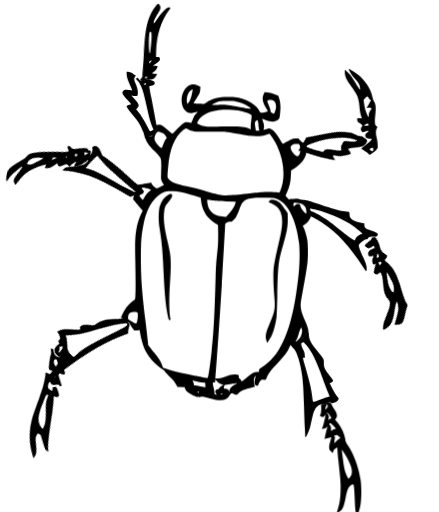
t = 0.00 s
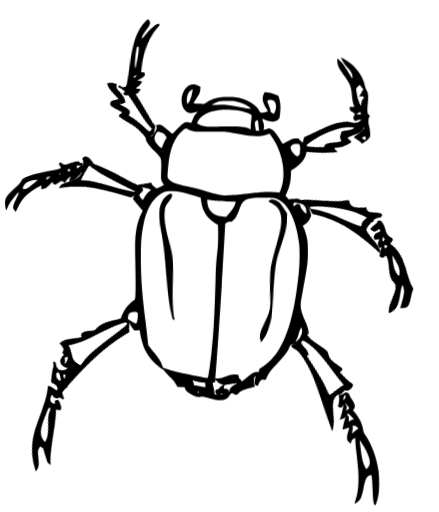
t = 0.05 s
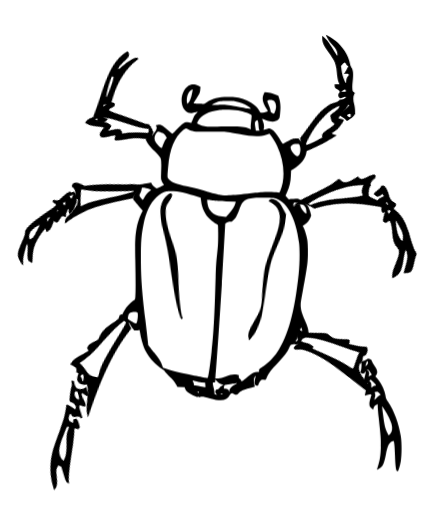
t = 0.15 s
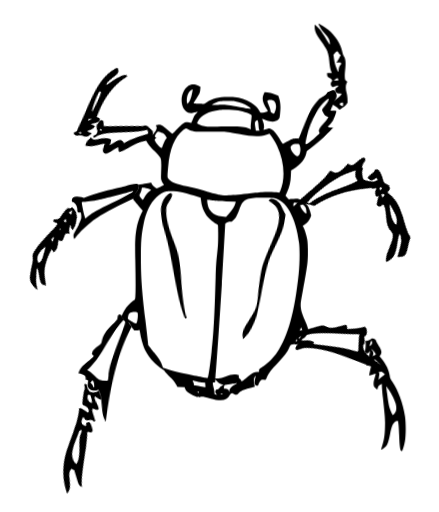
t = 0.20 s
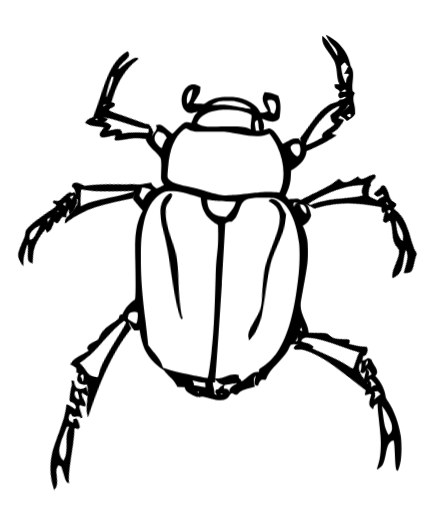
t = 0.25 s
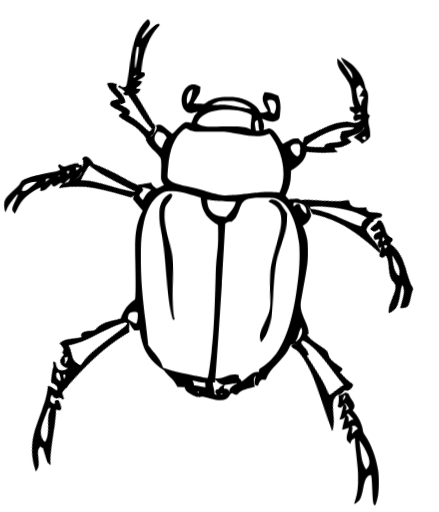
t = 0.35 s

The animated SVG that drew these frames (rendered in a browser with its animation timeline set to each time). Animation: 16 CSS @keyframes rules; one cycle of 0.40 s, repeats indefinitely.

<svg id="ebwytp4YIdu1" xmlns="http://www.w3.org/2000/svg" xmlns:xlink="http://www.w3.org/1999/xlink" viewBox="0 0 400 467" shape-rendering="geometricPrecision" text-rendering="geometricPrecision">
<style><![CDATA[
#ebwytp4YIdu4_tr {animation: ebwytp4YIdu4_tr__tr 400ms linear infinite normal forwards}@keyframes ebwytp4YIdu4_tr__tr { 0% {transform: translate(150.657265px,178.599487px) rotate(0deg)} 50% {transform: translate(150.657265px,178.599487px) rotate(-7.525869deg)} 100% {transform: translate(150.657265px,178.599487px) rotate(0deg)}} #ebwytp4YIdu5_tr {animation: ebwytp4YIdu5_tr__tr 400ms linear infinite normal forwards}@keyframes ebwytp4YIdu5_tr__tr { 0% {transform: translate(252.242569px,184.027813px) rotate(0deg)} 50% {transform: translate(252.242569px,184.027813px) rotate(9.865504deg)} 100% {transform: translate(252.242569px,184.027813px) rotate(0deg)}} #ebwytp4YIdu7_to {animation: ebwytp4YIdu7_to__to 400ms linear infinite normal forwards}@keyframes ebwytp4YIdu7_to__to { 0% {transform: translate(329.31924px,101.931792px)} 50% {transform: translate(301.818718px,60.703402px)} 100% {transform: translate(329.31924px,101.931792px)}} #ebwytp4YIdu8_tr {animation: ebwytp4YIdu8_tr__tr 400ms linear infinite normal forwards}@keyframes ebwytp4YIdu8_tr__tr { 0% {transform: translate(277.228771px,132.993486px) rotate(59.652715deg)} 50% {transform: translate(277.228771px,132.993486px) rotate(2.689063deg)} 100% {transform: translate(277.228771px,132.993486px) rotate(59.652715deg)}} #ebwytp4YIdu9_tr {animation: ebwytp4YIdu9_tr__tr 400ms linear infinite normal forwards}@keyframes ebwytp4YIdu9_tr__tr { 0% {transform: translate(276.553509px,189.687684px) rotate(0deg)} 50% {transform: translate(276.553509px,189.687684px) rotate(-59.144538deg)} 100% {transform: translate(276.553509px,189.687684px) rotate(0deg)}} #ebwytp4YIdu10_to {animation: ebwytp4YIdu10_to__to 400ms linear infinite normal forwards}@keyframes ebwytp4YIdu10_to__to { 0% {offset-distance: 0%} 50% {offset-distance: 49.981825%} 100% {offset-distance: 100%}} #ebwytp4YIdu11_tr {animation: ebwytp4YIdu11_tr__tr 400ms linear infinite normal forwards}@keyframes ebwytp4YIdu11_tr__tr { 0% {transform: translate(271.223008px,312.729014px) rotate(0deg)} 50% {transform: translate(271.223008px,312.729014px) rotate(-67.081559deg)} 100% {transform: translate(271.223008px,312.729014px) rotate(0deg)}} #ebwytp4YIdu12_to {animation: ebwytp4YIdu12_to__to 400ms linear infinite normal forwards}@keyframes ebwytp4YIdu12_to__to { 0% {offset-distance: 0%} 50% {offset-distance: 49.96308%} 100% {offset-distance: 100%}} #ebwytp4YIdu13_to {animation: ebwytp4YIdu13_to__to 400ms linear infinite normal forwards}@keyframes ebwytp4YIdu13_to__to { 0% {offset-distance: 0%} 50% {offset-distance: 50.014697%} 100% {offset-distance: 100%}} #ebwytp4YIdu14_tr {animation: ebwytp4YIdu14_tr__tr 400ms linear infinite normal forwards}@keyframes ebwytp4YIdu14_tr__tr { 0% {transform: translate(110px,296.68963px) rotate(44.844029deg)} 50% {transform: translate(110px,296.68963px) rotate(2.022497deg)} 100% {transform: translate(110px,296.68963px) rotate(44.844029deg)}} #ebwytp4YIdu15_to {animation: ebwytp4YIdu15_to__to 400ms linear infinite normal forwards}@keyframes ebwytp4YIdu15_to__to { 0% {offset-distance: 0%} 50% {offset-distance: 50.719925%} 100% {offset-distance: 100%}} #ebwytp4YIdu15_tr {animation: ebwytp4YIdu15_tr__tr 400ms linear infinite normal forwards}@keyframes ebwytp4YIdu15_tr__tr { 0% {transform: rotate(12.755526deg)} 50% {transform: rotate(-34.497282deg)} 100% {transform: rotate(12.755526deg)}} #ebwytp4YIdu16_tr {animation: ebwytp4YIdu16_tr__tr 400ms linear infinite normal forwards}@keyframes ebwytp4YIdu16_tr__tr { 0% {transform: translate(121.593px,176.729675px) rotate(55.998609deg)} 50% {transform: translate(121.593px,176.729675px) rotate(0.492653deg)} 100% {transform: translate(121.593px,176.729675px) rotate(55.998609deg)}} #ebwytp4YIdu17_tr {animation: ebwytp4YIdu17_tr__tr 400ms linear infinite normal forwards}@keyframes ebwytp4YIdu17_tr__tr { 0% {transform: translate(137.026962px,121.715672px) rotate(0deg)} 50% {transform: translate(137.026962px,121.715672px) rotate(-79.521952deg)} 100% {transform: translate(137.026962px,121.715672px) rotate(0deg)}} #ebwytp4YIdu18_to {animation: ebwytp4YIdu18_to__to 400ms linear infinite normal forwards}@keyframes ebwytp4YIdu18_to__to { 0% {transform: translate(141.196018px,38.794261px)} 50% {transform: translate(91.749977px,94.090031px)} 100% {transform: translate(141.196018px,38.794261px)}} #ebwytp4YIdu18_tr {animation: ebwytp4YIdu18_tr__tr 400ms linear infinite normal forwards}@keyframes ebwytp4YIdu18_tr__tr { 0% {transform: rotate(-1.476103deg)} 50% {transform: rotate(19.01996deg)} 100% {transform: rotate(-1.476103deg)}}
]]></style>
<g clip-path="url(#ebwytp4YIdu19)"><g><g id="ebwytp4YIdu4_tr" transform="translate(150.657265,178.599487) rotate(0)"><path d="M153.268,177.59c-3.656,1.971-6.215,5.473-7.788,10.581-1.133,3.758-1.279,12.988-.255,19.337c1.608,10.325,1.828,12.003,2.34,18.059.329,3.393.731,9.523.95,13.573.093,2.08.234,4.822.373,7.547v.001c.001.003.001.006.001.008.134,2.625.268,5.234.357,7.22.805,15.287,1.792,25.247,3.328,32.872.95,4.78,1.206,5.364,2.157,5.108.475-.146.695-.401.585-.803-1.316-4.487-1.499-20.066-.439-33.784.366-4.634.658-11.602.658-15.506c0-7.954-.402-10.909-2.961-21.745-3.072-13.061-3.949-21.015-2.962-27.546.585-4.013.878-4.67,3.912-8.427c2.999-3.722,3.657-5.035,3.181-6.422-.475-1.35-1.097-1.35-3.437-.073Z" transform="translate(-150.657265,-178.599482)"/></g><g id="ebwytp4YIdu5_tr" transform="translate(252.242569,184.027813) rotate(0)"><path d="M246.504,182.297c-.512.146-1.097.657-1.353,1.131-.438.875-.365.912,2.011,2.043c7.094,3.284,9.946,8.063,9.946,16.564c0,5.144-.768,9.851-3.255,20.322-2.266,9.449-3.875,17.439-4.46,22.109-.512,4.342-.256,15.506.585,25.977.914,11.383.512,13.682-4.315,24.81-3.583,8.282-4.168,11.419-2.888,15.506l.658,1.97l1.682-2.518c2.194-3.356,2.559-4.086,4.058-8.391c1.244-3.649,2.158-7.625,2.816-12.405.183-1.423.512-9.96.694-18.972.622-28.859.951-31.814,5.192-46.444c3.62-12.515,4.388-16.929,4.388-24.482c0-5.034-.037-5.253-.951-6.384-.512-.621-1.938-2.554-3.144-4.342-2.486-3.502-3.803-4.779-5.996-5.764-1.755-.767-4.425-1.132-5.668-.73Z" transform="translate(-252.242531,-184.027799)"/></g><path d="M140.837,137.822c2.596,2.518,4.278,4.524,4.973,5.838c1.133,2.225,1.206,3.685.841,14.958-.147,4.561-.074,5.072.694,6.75.439.985,1.097,2.08,1.426,2.444.329.365.512.73.439.803-.475.401-5.996,3.138-6.399,3.138-.841,0-4.241-2.992-4.607-4.05-.182-.584-.621-1.058-.914-1.058-.606,0-5.973.958-12.027,2.1c0,0,1.973,2.498-1.026,5.963-2.998,3.466-2.998,7.151-2.998,7.151l.914,1.24c.549.657,2.487,2.956,4.351,5.108l3.401,3.941-1.463,2.882c-1.755,3.466-3.4,8.756-4.205,13.572-1.243,7.26-1.426,12.368-1.097,28.64.366,18.279.366,30.392,0,33.785-.219,2.153-.365,2.445-1.389,3.028-1.974,1.168-6.106,5.363-7.788,7.881-1.587,2.375-2.984,5.288-3.963,8.124c0,0,2.263,0,3.263,2.675.771,2.064,4,.325,4.954,2.7s3.936,5.838,3.936,5.838h1.755c.987,0,2.084-.11,2.487-.219.658-.183.767.146,1.389,3.904.731,4.378,2.852,11.346,4.461,14.593c1.791,3.576,4.972,7.99,7.824,10.873c2.742,2.772,8.007,6.968,8.775,6.968.22,0,.622.474.914,1.022.293.583,1.902,2.371,3.547,3.94c4.79,4.597,5.558,5.473,6.91,8.1l1.317,2.444l6.618.219.438,1.423c.622,2.116,2.669,3.867,6.874,5.874c2.742,1.35,3.986,1.751,4.68,1.569.549-.146.914-.073.914.182s.293.292.951.037c1.682-.657,3.766-.402,9.214,1.131c10.42,2.918,15.43,2.116,18.025-2.81c1.061-1.97,2.048-2.335,3.693-1.313c2.084,1.277,2.889,1.167,4.461-.547c1.792-2.007,4.095-3.065,9.872-4.634c2.596-.73,4.753-1.35,4.826-1.386.037-.073-.146-1.168-.475-2.481-.621-2.737-.475-5.035.439-6.422.914-1.386,1.06-.839.402,1.423-1.133,3.831-.548,6.13,1.609,6.64.841.183.987.037,1.572-1.605.329-.985,1.133-2.298,1.718-2.955c1.134-1.204,1.171-1.204,4.132-.657.512.073.878-.438,1.609-2.262c1.536-3.904,3.949-7.078,10.055-13.353c5.96-6.129,8.519-9.559,10.384-13.791.548-1.314,1.133-2.408,1.279-2.408c0,0,1.689-1.212,4.315-.712s4.058-1.197,5.813-3.849c1.755-2.651,2.313-1.151,3.803-3.651s2.486-1.566,2.486-1.566c0-4.086-.585-6.312-3.473-12.879-3.035-7.041-3.986-10.799-3.73-14.922.073-1.715,1.024-7.443,2.048-12.77c2.12-11.091,3.473-19.3,4.095-24.809.621-5.728.548-16.601-.183-20.979-.658-3.831-2.377-9.449-3.51-11.383l-.658-1.131l1.353-.912c2.669-1.751,4.753-4.342,5.886-7.187.256-.694.549-1.35.585-1.423c0,0-1.389-6.422-3.656-9.377s-8.446-6.093-8.446-6.093c-2.815,0-5.85.183-6.728.402l-1.608.401-1.536-1.678-1.499-1.679l1.389-3.283c2.34-5.436,3.254-9.231,3.474-14.886l.219-4.962l1.975-1.167c6.837-4.086,11.298-9.742,11.992-15.251c0,0,1.035-5.466-3.217-8.865-4.253-3.4-3.913-4.014-3.913-4.014h-2.303c-2.889.037-4.168.511-8.446,3.102-1.901,1.131-3.62,1.97-3.803,1.86-.183-.109-1.462-2.189-2.852-4.597-2.632-4.706-5.082-7.552-7.532-8.793-1.426-.729-1.572-.729-3.766-.182-1.243.292-2.522.657-2.852.803-.548.182-.548.073-.219-.949.549-1.569.219-4.597-.768-6.895-.475-1.022-.768-1.971-.658-2.044.073-.109,1.316.329,2.706.912c5.301,2.226,9.579,2.08,12.066-.364c1.243-1.168,1.352-1.825,1.828-9.1214.256-3.7214-.22-7.5158-1.316-10.7264l-.622-1.8242-3.62-1.4229c-2.559-1.0216-4.387-1.4959-6.252-1.6054l-2.596-.2189-.768,1.5324c-1.974,3.8309-1.024,8.7927,2.706,13.9005c1.462,2.0063,1.206,2.3713-2.084,2.9183-3.693.584-3.73.584-4.717-1.532-1.865-3.9767-7.349-8.1359-13.638-10.2885-5.009-1.7147-8.373-2.2255-15.027-2.2255-8.849,0-13.968,1.3134-19.415,4.9254-2.121,1.4229-2.706,1.6418-3.437,1.3864-.512-.1824-2.523-.2919-4.534-.2189-2.413.073-3.656-.0365-3.766-.2919-.073-.2189.95-2.0431,2.303-4.0133c2.962-4.4511,3.437-5.5091,3.693-8.5738l.22-2.408-1.975-.985c-2.742-1.3135-4.899-1.5324-7.276-.7662-5.813,1.9337-9.433,10.7629-7.495,18.2057c1.499,5.7276,6.142,8.6836,11.005,7.0046.951-.328,2.121-.583,2.633-.583.841,0,.841.036-.293.985-1.535,1.277-2.596,2.991-3.802,6.202-.549,1.459-1.134,2.736-1.28,2.809-.146.11-1.06-.036-2.048-.328-3.254-.985-5.155.036-10.274,5.473-2.194,2.335-4.241,4.414-4.57,4.597-.476.255-1.316-.329-3.766-2.591-5.667-5.253-7.532-6.202-10.201-5.29-.797.277-1.463.455-1.53.442.129.092,2.411,1.817-.92,6.162-3.426,4.469-1.482,2.974-4.278,3.502-2.796.529-3.799,3.503-3.799,3.503c2.034,4.144,3.707,6.004,8.077,10.288ZM171.44,93.9681c1.719-1.8607,2.925-5.2537,3.913-11.1642.109-.6202.146-1.1675.109-1.1675-.621,0-2.815,1.6418-3.473,2.5539-1.609,2.3715-2.377,7.0415-1.572,9.7778l.219.8756.804-.8756Zm80,4.3781c.293-2.335-.256-4.6335-1.389-5.9469-.987-1.1675-2.852-1.6053-4.9-1.204-2.011.4378-2.011.7662-.109,5.2173.804,1.8971,1.462,3.9404,1.462,4.5244c0,.912.293,1.313,1.39,2.006.731.475,1.499.766,1.645.693.585-.364,1.645-3.32,1.901-5.2898Zm-24.131-.5107c-1.975-1.7148-5.887-3.612-9.872-4.743-2.779-.8027-4.242-.9851-9.324-1.0945-5.119-.146-6.435-.0365-8.629.5472-2.084.5838-6.362,2.6634-6.362,3.1377c0,.0365,2.413,0,5.412-.073c6.069-.2189,8.226,0,20.146,2.0796c4.497.8027,8.629,1.4594,9.141,1.4594.916-.0352.915-.0364-.365-1.182l-.147-.1314Zm1.901,7.4065c-.439-1.168-6.947-3.503-12.322-4.415-4.314-.766-12.76-1.0214-16.636-.547-10.201,1.24-17.185,4.889-20.073,10.434-.329.657-.585,1.35-.585,1.569c0,.621,3.62,2.153,6.654,2.81c2.158.474,4.388.547,11.81.437c19.964-.328,24.424-.036,28.556,1.679c1.901.802,2.084.729,1.828-.73-.146-.693.037-3.393.366-6.02.329-2.59.512-4.962.402-5.217Zm7.02,13.39c-.292-.329-.585-2.117-.731-4.415-.293-4.634-.805-5.509-2.304-4.013-1.097,1.094-1.17,1.97-.512,6.166l.403,2.845h1.828c1.609,0,1.755-.073,1.316-.583Zm-38.318,1.386c-20.073.292-21.792.146-26.399-2.08-1.06-.51-2.12-.912-2.303-.912-.219,0-1.243.693-2.304,1.533-8.007,6.603-12.321,17.257-13.82,34.113l-.012.131c-.612,6.854-.768,8.592-.045,9.807.246.413.593.766,1.057,1.238l.06.061c2.888,2.882,5.631,3.867,16.856,6.166c3.436.729,8.446,1.97,11.151,2.772c13.785,4.123,16.015,4.67,19.927,5.072c4.753.51,11.225.146,23.4-1.204c4.425-.511,10.348-1.131,13.163-1.35c4.717-.365,11.847-.256,14.735.255c1.134.219,1.207.146,2.048-1.715c4.753-10.945,3.583-26.962-3.035-41.008-1.645-3.466-4.095-7.479-5.996-9.814l-.878-1.095-2.523.803c-6.654,2.079-12.614,1.933-25.557-.62-10.677-2.117-12.03-2.262-19.525-2.153Zm-47.093,4.013c-.768-1.24-1.573-1.97-3.035-2.7-1.097-.583-2.523-1.131-3.144-1.24-.951-.182-1.244-.037-2.158,1.131-1.462,1.97-2.157,4.488-1.682,6.312.768,2.773,6.143,8.464,6.691,7.078.147-.329.768-1.97,1.39-3.649.658-1.642,1.572-3.502,2.084-4.122l.914-1.095-1.06-1.715Zm122.157,16.528c.951-1.825,1.024-5.911.146-7.954-.621-1.313-.658-1.35-2.559-1.313-2.852.073-3.437.255-4.717,1.459-1.06.985-1.133,1.204-.914,2.627.293,1.824,2.23,4.743,4.095,6.239c1.719,1.35,2.852,1.021,3.949-1.058Zm-135.32,32.653l-1.974-.875c-2.048-.913-5.741-1.533-6.362-1.058-.183.182-.403.948-.476,1.751-.073.802-.548,2.152-1.023,2.992-.476.839-.878,1.787-.878,2.152c0,.511,1.097,2.116,2.925,4.269.146.146.768-.766,1.426-2.043c1.426-2.846,2.962-4.707,4.899-6.13l1.463-1.058Zm38.684,4.999c-3.547-1.131-8.081-2.408-10.092-2.81-4.095-.912-12.139-1.277-14.808-.729-2.852.62-6.179,2.517-8.958,5.144-5.813,5.546-9.506,13.28-11.883,25.101-1.901,9.486-2.34,15.105-2.34,30.136c0,17.367.841,29.261,3.986,55.968l.072.617c.516,4.374,1.302,11.04,1.756,15.217l.877,7.99l1.463,1.897c.638.879,1.982,2.514,3.174,3.962l.004.005.031.038.002.002.325.395c.072.088.144.176.214.261.042.052.084.103.126.153c4.021,4.67,6.179,8.172,7.458,11.967l.622,1.788l3.437,1.204c5.155,1.824,12.212,3.538,23.217,5.618c5.448,1.022,10.823,2.116,11.993,2.372c1.609.364,2.157.401,2.267.073.731-2.226,2.413-13.828,3.437-23.788c1.974-18.68,2.669-31.888,3.693-67.861.256-9.267.585-14.521,1.316-20.796.805-6.859.987-10.107,1.024-17.659.036-5.983-.11-9.34-.329-9.413-1.024-.328-5.265-3.356-7.167-5.108-4.387-4.086-7.276-9.923-8.08-16.491l-.402-3.21-6.435-2.043Zm96.197,43.525c-2.925-23.787-11.81-39.403-23.473-41.227-2.194-.328-12.688-.401-15.722-.109-10.311.985-11.957,2.116-15.357,10.799-2.596,6.494-3.071,7.37-5.155,9.449-1.646,1.642-1.902,1.752-3.072,1.533-.987-.183-1.608,0-2.925.729-.914.548-1.645,1.095-1.645,1.277c0,.767-2.303,41.702-3.108,55.129-1.572,25.976-5.046,76.507-5.813,83.987l-.183,1.751h2.779c2.376,0,3.29-.219,6.362-1.423c5.228-2.116,7.641-2.444,11.59-1.642.695.146.804.365.731,1.387-.073.985.147,1.423,1.097,2.225.658.547,1.17,1.277,1.17,1.678c0,.365.146.694.293.694.512,0,2.998-1.898,5.923-4.524c3.473-3.065,5.74-4.233,8.227-4.233c1.864,0,1.864-.036,1.755-1.021-.183-1.241.292-1.751,4.095-4.159c3.949-2.554,9.323-7.99,12.321-12.515c10.019-15.104,16.015-36.776,19.708-71.509.987-8.975,1.17-22.146.402-28.276Zm-66.508-38.053c-4.863-.109-10.311-.474-12.358-.802-2.011-.292-3.949-.657-4.278-.767-.549-.146-.658.037-.658,1.204c0,1.788.914,5.655,1.682,7.115.329.62,1.316,1.897,2.193,2.846c2.231,2.371,5.119,3.612,9.653,4.122l3.583.402l2.121-2.299c3.729-4.013,5.923-7.516,6.545-10.471l.219-1.131-8.702-.219Zm72.614,6.057c-.475-1.496-2.815-3.612-4.607-4.123-.768-.219-2.486-.474-3.802-.62-2.633-.219-2.889-.073-2.889,2.116c0,1.313.146,1.313,1.719-.037c1.206-1.094,2.084-1.277,3.693-.875.511.146.804.51.804,1.021c0,1.496,1.718,4.451,3.473,5.984.951.839,1.865,1.532,2.048,1.532.366,0,.073-3.466-.439-4.998ZM125.48,287.81c0-2.153-.109-2.627-.694-2.955-1.243-.657-4.827-.438-6.179.364-1.28.767-1.755,1.715-2.121,4.05-.183,1.168-.11,1.569.439,1.97c1.462,1.095,5.521,3.43,6.435,3.649.877.219.95.109,1.535-2.153.33-1.313.585-3.539.585-4.925Zm146.655,21.891c1.755-1.825,2.706-3.904,3.108-6.969.146-1.058.036-2.08-.293-2.919l-.512-1.24-.767,1.605c-.439.912-1.061,2.7-1.39,3.977-.731,2.919-1.572,5.035-2.45,6.312-1.243,1.787.33,1.277,2.304-.766Zm-68.483,41.3l-2.047-.62c-1.499-.475-2.486-1.131-3.803-2.481l-1.755-1.788v1.277c0,1.204-.073,1.313-1.097,1.313-.987,0-1.097.11-1.097,1.095c0,.62.33,2.298.732,3.721.402,1.46.731,3.393.731,4.305c0,1.569.073,1.679,1.28,2.044l1.243.401-.878-1.058c-1.023-1.204-1.097-1.605-.548-2.992.219-.657.621-.948,1.243-.948.548,0,1.353-.548,2.267-1.533.731-.839,1.901-1.788,2.559-2.116l1.17-.62Zm-20.073-2.262c-1.791-.219-4.278-.73-5.521-1.131-1.28-.402-2.413-.73-2.559-.73s.073.693.439,1.532c.402.876.731,1.934.731,2.372c0,.62.219.839.841.839.439,0,2.742.401,5.119.876c2.376.437,4.351.729,4.424.62.073-.11.073-1.058-.037-2.08l-.183-1.897-3.254-.401Zm30.677,1.824c.841-.438,1.535-.876,1.535-.949c0-.109-.109-.146-.256-.146-.302.07-1.712.272-3.686.551-.28.04-.57.081-.871.123-.003,0-.006.001-.009.001l-.009.002h-.002c-.91.128-1.909.269-2.955.418l-.25.033c-2.015.265-2.877.378-3.283.869-.304.368-.352.947-.435,1.961l-.017.202c-.11,1.021-.073,1.058,1.353.948c1.645-.109,2.925.876,3.217,2.518.072.426.108.645.135.643.029-.001.047-.247.085-.753.109-2.444,2.011-4.706,5.448-6.421Zm-33.748,7.625c.475.365.548.329.548-.328c0-.438-.219-.766-.548-.766-.293,0-.549.146-.549.328c0,.183.256.511.549.766Zm20.475,1.095c-.292.474.914.474,1.646,0c.438-.292.329-.365-.439-.365-.549,0-1.097.146-1.207.365Z" clip-rule="evenodd" fill-rule="evenodd"/><g id="ebwytp4YIdu7_to" transform="translate(329.31924,101.931792)"><path d="M296.702,83.3963c-.073,0-.11-1.204-.11-2.6633c0-1.4229-.329-4.0133-.768-5.7281-1.023-4.1592-1.06-7.078-.182-9.0481l.731-1.5688-1.06-.8392c-.951-.7662-1.097-1.0945-1.207-3.466-.073-1.4594.037-4.1957.293-6.0929.877-6.932.475-10.7264-1.317-13.1344-.439-.6202-1.024-2.1525-1.243-3.466-1.28-7.0415-6.435-15.1045-13.089-20.5042-2.414-1.9702-8.447-5.874-8.702-5.6186-.074.073.365,1.1675.95,2.408c1.17,2.4809,2.194,3.8673,5.594,7.6982c2.669,2.9917,3.913,5.4361,3.913,7.6252l-.001.014c-.036,1.5553-.038,1.6257-.584.9346-.293-.4013-1.902-2.9552-3.511-5.6551-3.436-5.728-5.411-8.3184-7.97-10.5075l-1.828-1.5688v1.9702c0,3.9768,1.096,6.3847,6.252,13.7546c1.755,2.5174,3.693,5.4726,4.314,6.6036c1.426,2.5539,2.45,6.4943,2.743,10.7264.365,4.5241.95,7.7347,1.718,9.5589l.658,1.5689h-4.351v1.4594c0,1.6782.731,2.6268,2.706,3.4295.694.2919,1.353.8756,1.499,1.2769.11.4378.366.7662.548.7662.183,0-.073.4013-.548.9121-1.426,1.4229-1.134,4.0133.585,4.9254.585.3284,1.133.2189,2.779-.5473c1.535-.6932,2.157-.8391,2.449-.5107.293.2918.22.5107-.292.8391-2.011,1.2405-2.413,1.7512-2.413,3.1012c0,2.0796,1.279,3.1376,3.839,3.1011c1.097-.0364,2.011.1095,2.011.2919c0,.8757-1.828,2.7364-4.9,4.9984-1.828,1.3864-3.619,2.8093-3.985,3.2106-.622.7297-.585.7662,1.792,2.1526c1.352.7662,3.071,2.0431,3.802,2.8093L289.207,90c0,0,3.483-2.2936,4.714-3.2867c1.823-1.4718,2.781-3.317,2.781-3.317Zm-6.143,2.6269c1.865.9121,2.011.8391,2.011-.9851s-.438-2.0431-2.193-1.1675c-1.353.6567-1.28,1.4594.182,2.1526ZM288.11,62.3448c.109.9851.109.9851-1.975.9851h-2.12l1.462-1.0945c1.682-1.277,2.486-1.277,2.633.1094Zm1.535-22.8392c-.365-.1094-.987-.7662-1.353-1.4958-.329-.7297-.877-1.3135-1.17-1.277-.329,0-1.206.6932-1.974,1.5323l-1.389,1.5324.402,2.9552c.512,3.8674,1.206,6.6037,2.632,10.1427c1.207,2.9917,1.682,3.1011,1.719.2919.036-1.5689.951-3.7215,1.865-4.3417.767-.5473.621-1.3864-.329-1.8972-.33-.1824-1.28-.2189-2.158-.0365-.841.146-1.535.1825-1.535.1095c0-.1095.438-.6932.987-1.3499.731-.8757,3.035-5.2903,3.035-5.874c0-.0365-.329-.1824-.732-.2919Z" transform="translate(-281.656494,-50.627376)" clip-rule="evenodd" fill-rule="evenodd"/></g><g id="ebwytp4YIdu8_tr" transform="translate(277.228771,132.993486) rotate(59.652715)"><path d="M282.331,135.702c5.704-4.524,10.859-9.449,15.685-14.922c2.56-2.882,4.681-5.326,4.681-5.436c0-.109-.768-.146-1.719-.073-1.06.073-2.011-.073-2.413-.365-.622-.438-.549-.62,1.06-2.262.914-.985,2.231-2.955,2.925-4.378c1.28-2.663,2.779-7.808,2.45-8.3548-.11-.1824-1.28-.2554-2.633-.2189l-2.413.1459.11-1.0945c.073-.6202,1.133-3.2106,2.34-5.7645c2.669-5.6551,2.889-7.4428,1.28-10.2156-1.243-2.1161-2.121-2.1891-5.229-.6203-1.17.5838-2.194,1.0946-2.23,1.0946c0,0-.958,1.8451-2.781,3.3169-1.231.9932-4.715,3.2867-4.715,3.2867l-2.303,3.0282c-4.241,5.6186-5.996,9.4863-10.896,23.7513-1.535,4.415-3.035,8.647-3.327,9.377l-.585,1.386l7.13,12.879c.252-1.872.327-1.932,3.456-4.458l.127-.103Zm12.358-40.4243c.951-1.3134,1.975-2.9188,2.304-3.5755.365-.6567.585-1.6418.512-2.189-.11-.9486-.183-.9121-2.487,1.3864-3.4,3.393-5.886,6.859-8.373,11.6754-3.619,7.005-6.142,14.447-7.495,22.255-.914,5.29-.987,6.567-.439,6.567.878,0,3.401-2.006,7.898-6.275c4.278-4.086,4.46-4.342,3.912-4.962-1.316-1.459-.512-3.502,3.437-8.355c2.194-2.7,3.985-5.436,3.985-6.056c0-.11-.438-.256-1.023-.365-1.536-.328-2.779-1.46-3.986-3.795-.09-.17-.175-.325-.253-.469-.35-.643-.572-1.049-.596-1.4676-.041-.7207.505-1.4751,1.993-3.5299l.003-.003c.187-.2591.39-.5388.608-.8418Z" transform="translate(-277.228771,-132.993486)" clip-rule="evenodd" fill-rule="evenodd"/></g><g id="ebwytp4YIdu9_tr" transform="translate(276.553509,189.687684) rotate(0)"><path d="M283.325,197.454c.22-.255,7.386,3.795,11.042,6.239c13.309,8.866,24.351,20.906,36.454,39.659c2.559,3.976,2.925,4.414,3.144,3.648.805-2.846,0-6.056-3.108-12.697-2.23-4.743-3.875-9.23-3.875-10.617c0-.912,3.729-4.305,5.704-5.144c1.144-.522,1.901-.705,2.308-.444c0,0,.229-1.161,1.229-1.708c1-.548,1.874-.402,1.874-.402-.146-.292.475-.328,2.157-.146c2.742.292,3.73-.073,4.095-1.532.366-1.496-1.06-2.444-5.996-3.977-5.082-1.605-6.252-2.517-6.252-4.998v-1.642l-1.536-.255c-2.998-.438-5.229-1.022-7.24-1.898-3.437-1.495-4.753-3.247-4.753-6.238c0-2.043-.256-2.262-2.669-2.262-2.815,0-10.238-1.825-16.709-4.05-19.269-6.677-20.512-7.005-27.971-7.005c0,0,6.179,3.138,8.446,6.093s3.656,9.376,3.656,9.376Zm43.657,12.551c-10.055-8.319-23.839-14.813-40.256-18.972-4.388-1.131-4.461-1.131-4.132-.109.293,1.094.841,1.751,1.39,1.751c1.06,0,9.542,4.597,13.126,7.078c3.802,2.663,5.63,4.086,15.064,11.675c5.411,4.378,10.676,7.99,11.151,7.698.22-.11.366-.438.366-.657c0-.255.402-1.058.914-1.824.914-1.313,3.912-3.174,5.119-3.174c1.097,0,.512-.766-2.742-3.466Z" transform="translate(-276.553501,-189.687676)" clip-rule="evenodd" fill-rule="evenodd"/></g><g id="ebwytp4YIdu10_to" style="offset-path:path('M348.596199,260.600367C356.437048,242.580198,362.171531,211.831373,351.238354,198.718943C362.574199,211.894945,356.118173,242.38914,348.596199,260.600367');offset-rotate:0deg"><path d="M333.814,221.169c-.512,1.678-.878,3.393-.805,3.867.11.803.293.876,2.084.876c1.682-.037,2.085-.183,2.816-1.022.475-.547,1.06-1.642,1.279-2.444.366-1.241.549-1.423,1.207-1.241c1.682.511,1.682.657.366,2.59-1.719,2.445-2.048,4.67-.914,6.276c1.279,1.751,2.925,1.423,4.277-.876.549-.948,1.097-.438,1.39,1.204.256,1.751,1.536,3.722,2.888,4.451.988.511,1.061.511,1.938-.474l.878-1.022v.985c0,.548.475,2.08,1.06,3.393.585,1.314,1.17,2.7,1.28,3.029.146.474.585.656,1.609.656c1.608,0,2.449-.693,2.851-2.371.366-1.642.476-1.678,1.719-1.058c1.865.985,3.51,2.554,7.532,7.37c3.985,4.779,6.801,7.005,9.689,7.771c3.401.876,3.876,1.131,5.009,2.736c1.426,2.08,2.231,4.451,3.437,10.216.549,2.59,1.317,5.691,1.719,6.895.694,2.153,2.961,6.02,3.51,6.02.694,0,2.376-4.305,2.559-6.567.22-3.247-.548-5.983-3.4-12.076-3.218-6.75-4.022-9.085-3.145-9.085.183,0,1.17.766,2.194,1.678c2.304,2.044,3.766,4.999,5.887,11.712.841,2.663,1.645,4.852,1.828,4.852.695,0,3.51-2.481,4.132-3.648c1.023-1.97.621-4.232-1.719-9.668-1.097-2.627-2.121-5.437-2.267-6.312-.219-1.423-.402-1.642-2.12-2.518-3.181-1.605-6.436-3.867-11.006-7.625-11.554-9.486-16.965-12.295-25.338-13.134-1.353-.146-2.56-.402-2.669-.62-.147-.183-.11-.913.109-1.569.22-.912.183-1.496-.219-2.226-.512-.985-.585-.985-3.254-.875-3.327.109-4.388-.292-7.642-3.138-2.267-1.97-5.265-3.758-6.289-3.758-.292,0-.658-.182-.804-.401c0,0-.874-.146-1.874.401s-1.228,1.709-1.228,1.709c.645.415.41,1.952-.554,5.041Zm42.779,20.65c-1.426-1.715-4.827-3.904-9.178-5.911-2.084-.985-3.875-1.787-4.022-1.787-.329,0,4.534,5.472,6.435,7.223c2.633,2.481,4.534,3.685,6.838,4.269c1.17.292,2.157.474,2.23.401.256-.255-1.243-2.955-2.303-4.195Zm-22.158-12.113c.329.219.402.693.256,1.605l-.256,1.277-1.243-.729c-1.17-.694-1.206-.73-.658-1.606.622-.912,1.097-1.058,1.901-.547Zm-5.923-1.423c.475,0,.878-.803.878-1.788c0-.401-.439-.766-1.28-1.021-.695-.219-1.28-.256-1.28-.073c0,.657,1.316,2.882,1.682,2.882Z" transform="rotate(34.56724) translate(-367.108414,-246.498161)" clip-rule="evenodd" fill-rule="evenodd"/></g><g id="ebwytp4YIdu11_tr" transform="translate(271.223008,312.729014) rotate(0)"><path d="M266.985,317.307c.887.962,1.827,1.982,2.319,2.965c2.633,5.181,4.936,13.937,6.033,22.693.878,7.005,1.28,13.244,1.682,27.546.22,7.224.549,15.98.731,19.446.22,3.466.366,6.859.366,7.552c0,.694.146,1.277.329,1.277s1.097-1.532,1.975-3.393c1.206-2.408,1.937-4.597,2.632-7.734c2.011-9.45,2.45-11.055,3.437-13.171c1.207-2.554,2.925-4.378,4.973-5.29c1.352-.621,1.462-.621,1.828-.037c0,0,3.711-.423,5.42-1.923c1.71-1.5,4.123.974,4.123.974-.256-.693-.147-.802.841-.802c2.157,0,4.058-1.277,4.826-3.247.292-.73.183-1.058-.695-2.007-1.645-1.751-3.108-4.05-5.338-8.501l-2.047-4.123l1.243-.51c.694-.292,1.462-.876,1.682-1.314.365-.693.219-1.021-1.17-2.809-.483-.602-1.143-1.458-1.797-2.307-.535-.694-1.066-1.383-1.494-1.925-.914-1.204-2.157-3.101-2.706-4.232-.914-1.788-1.024-2.481-1.06-5.327c0-1.231.034-1.998-.123-2.725-.33-1.535-1.51-2.887-5.654-8.038-6.435-7.99-7.934-11.055-7.934-16.345c0,0-.997-.934-2.487,1.566-.742,1.246-1.253,1.498-1.797,1.766-.546.27-1.125.556-2.005,1.885-1.755,2.652-3.187,4.349-5.814,3.849-.115-.022-.227-.044-.336-.065-2.37-.454-3.233-.619-3.978.777-.461.864.711,2.136,1.995,3.529Zm26.78,27.118c-6.033-16.455-9.104-22.694-14.515-29.516-1.28-1.642-2.487-2.919-2.743-2.919-.219.037-.804.255-1.243.474-.768.365-.841.584-.658,2.044.11.912.804,2.772,1.536,4.195c1.06,1.97,1.389,3.101,1.535,4.999l.183,2.48h-.987c-.096,0-.185-.007-.266-.013-.165-.013-.297-.024-.384.034-.342.228.026,1.524,1.851,7.945l.021.071c.248.872.522,1.839.825,2.909c3.913,13.754,4.936,18.497,5.997,27.947.146,1.386.256,1.496,1.17,1.313.548-.073,2.998-.985,5.484-1.97c2.487-.985,5.448-1.97,6.582-2.225c1.133-.219,2.12-.438,2.193-.475.074-.036-.658-1.933-1.608-4.195-.914-2.299-3.181-8.173-4.973-13.098Z" transform="translate(-271.223008,-312.729012)" clip-rule="evenodd" fill-rule="evenodd"/></g><g id="ebwytp4YIdu12_to" style="offset-path:path('M309.408705,402.735043C325.823768,399.031016,346.874699,377.829448,349.958488,344.782724C352.903395,357.789767,327.190737,403.615612,309.408709,402.735043');offset-rotate:0deg"><path d="M292.756,368.923c.658,1.095.439,7.37-.256,8.793-.622,1.167-.622,1.24.183,1.897c1.243,1.022,2.486.876,3.583-.474l.987-1.168-1.024,4.561c-.548,2.481-1.352,5.472-1.755,6.603l-.767,2.08l1.17-.219c1.462-.255,2.413-.73,3.51-1.715.841-.729.841-.729.512-.036-.622,1.24-2.816,10.726-2.56,10.982.146.146,1.536-.146,3.071-.693c1.573-.511,2.852-.913,2.925-.84.037.037-.402,1.788-1.023,3.904-.841,2.81-1.061,4.305-.951,5.801.146,1.788.293,2.116,1.755,3.393l1.609,1.423.475-1.642c.329-1.24.805-1.86,1.901-2.59.805-.511,1.536-.949,1.646-.949.109,0,.183.949.183,2.08c0,1.167.402,5.874.914,10.507c2.011,18.498,2.084,19.447,1.901,26.817-.219,7.515-.768,11.2-2.596,17.184-.512,1.714-.951,3.21-.951,3.356c0,.11.841-.292,1.865-.948c3.547-2.189,4.497-4.196,6.362-13.39c1.243-6.239,2.267-8.939,3.912-10.471.768-.73,2.816-1.715,3.035-1.496.622.657,1.024,4.67,1.28,12.66.402,11.602.987,15.214,2.449,14.922.695-.146,1.975-4.196,2.889-9.267.914-5.035.914-16.564.037-22.401-1.865-11.785-6.143-23.496-11.591-31.596-1.463-2.152-2.194-3.612-2.194-4.341c0-1.679-1.353-6.203-2.705-9.158-1.39-2.919-3.511-6.202-5.448-8.282l-1.317-1.386.914-1.314c1.426-2.116.988-4.451-1.608-8.209-1.17-1.751-2.413-4.05-2.779-5.327c0,0-2.413-2.474-4.123-.974-1.709,1.5-5.42,1.923-5.42,1.923Zm27.751,57.208c-.694-2.81-3.546-8.611-6.142-12.551-2.158-3.32-2.413-3.648-2.413-3.138c0,.183.329,3.029.731,6.349c1.206,10.069,2.047,13.608,4.168,17.84l1.024,1.934l1.243-1.204c2.011-1.97,2.486-4.962,1.389-9.23Zm-11.188-28.093l1.353,1.35-.914.583c-.512.329-1.792,1.387-2.889,2.408l-1.938,1.824.183-1.641c.096-.596.207-1.364.303-2.028l.003-.017c.05-.345.096-.662.133-.911.146-.839.11-1.422-.146-1.568-.951-.621-.183-1.095,1.938-1.277.365,0,1.243.547,1.974,1.277Zm-3.254-7.626c-.219-.437-1.316-1.678-2.45-2.736-1.133-1.021-2.084-1.897-2.084-1.897-.026,0-.178.108-.394.262l-.001.001c-.091.064-.192.136-.3.211-.658.474-.621.547.293,1.46.804.802.951,1.277.951,3.137v2.189l1.316-.875c.731-.511,1.755-.912,2.23-.912.768,0,.841-.073.439-.84Zm-4.9-11.383c.768,1.095,1.317,2.043,1.244,2.116-.054.054-.458.301-.971.616l-.003.001-.219.135c-.124.076-.251.154-.38.233-1.352.803-1.426.803-1.17.146.585-1.532.622-2.626.073-3.903-.292-.767-.804-1.35-1.133-1.35s-.475-.183-.366-.365c.403-.62,1.463.219,2.925,2.371Zm-4.387-5.728c.365.365,1.974-1.496,2.23-2.554.146-.766.037-1.277-.329-1.641-.475-.475-.621-.292-1.316,1.751-.402,1.24-.695,2.371-.585,2.444Z" transform="translate(-309.772832,-402.638445)" clip-rule="evenodd" fill-rule="evenodd"/></g><g id="ebwytp4YIdu13_to" style="offset-path:path('M43.763705,366.538536C43.068214,385.379126,60.44168,398.254873,74.421374,398.784741C61.554223,397.502571,43.522927,387.8238,43.763705,366.538536');offset-rotate:0deg"><path d="M81.8902,349.5c-.4753,5.582-.7678,3.357-3.1444,8.318-1.6819,3.539-3.1078,7.005-3.2175,7.918-.2194,1.568-.1828,1.678.8775,2.225c1.3894.693,2.9982,3.357,2.9982,4.816c0,.584-.256,1.386-.5485,1.751-.6581.839-.9506.621-3.1078-2.152-1.8648-2.408-4.3876-4.159-4.3876-3.065c0,.219-.8775,2.262-1.9744,4.561-2.4132,4.998-5.192,9.34-11.883,18.388-6.362,8.574-9.0677,12.587-11.3346,16.856-4.6435,8.683-6.947,17.95-6.9835,27.764v3.977l1.4625-1.167c2.3766-1.861,3.2175-4.087,4.5704-11.676.6216-3.757,1.6088-5.873,3.2175-7.077l.9872-.73l1.0238.985.9872.985.0731,6.129c.0732,7.078.1463,7.662,1.3529,9.413l.914,1.35.4022-1.605c1.4626-5.838,4.4607-13.317,9.8721-24.773c3.7294-7.844,6.9104-15.469,7.861-18.716.3291-1.168.7313-2.08.841-2.007l.0015.001c.1499.075.8787.438,1.6438.838c1.2797.657,1.4991.657,2.3766.146.9872-.547.9872-.62.9872-4.232c0-4.378-.5119-5.327-2.7057-5.144-1.17.109-1.3528.255-1.6453,1.459-.1828.766-.4387,1.386-.585,1.386-.1097,0-.8409-.547-1.5722-1.24-1.4991-1.387-1.6819-2.299-.8044-4.378.585-1.35,1.755-2.773,2.34-2.773.1829,0,.4388.547.5485,1.24.3291,1.715,1.2797,2.408,3.9122,2.773c2.2669.329,3.2542.949,3.2542,2.08c0,.255.4021.474.914.474h.9141l-.0731-5.29c-.1097-4.597-.0366-5.327.5119-5.911.6215-.583.6947-.583,1.8647.548c1.3528,1.313,3.2907,1.605,3.6928.583.3657-.985.2194-3.502-.329-5.801-.6582-2.809-.6947-5.071-.0366-5.618.4022-.329.7678-.073,1.7916,1.35c1.426,2.006,3.4004,3.064,3.8026,2.043.1097-.292.1097-2.262-.0366-4.342-.1425-2.168-.1114-3.747.0593-3.962-.1655.164-1.8287,1.679-5.9825.661-4.3876-1.075-3.6929-6.122-3.4369-7.936.2559-1.814-2.267-1.423-2.267-1.423Zm2.7423,13.645c.0731-2.262-.0366-2.773-.6216-3.21-.9506-.657-1.0603-.657-1.8281.182-1.426,1.569-1.0604,5.327.6946,6.968l.8776.84.4022-1.058c.2559-.584.4387-2.262.4753-3.722ZM66.4606,391.822c1.426-1.897,1.8647-2.7,1.5357-2.919-.9141-.583-1.9744-.292-2.5594.693-.3291.584-1.9379,2.737-3.6198,4.853-6.5448,8.355-8.7386,12.66-8.7386,17.075c0,1.751.256,2.955.841,4.195l.8044,1.788l1.4259-1.423c1.9013-1.861,3.8757-6.166,5.4845-12.149c2.2669-8.246,2.7057-9.34,4.8263-12.113Z" transform="rotate(-16.10813) translate(-66.408344,-395.160751)" clip-rule="evenodd" fill-rule="evenodd"/></g><g id="ebwytp4YIdu14_tr" transform="translate(110,296.68963) rotate(44.844029)"><path d="M104.189,298.604c2.962-3.065,3.912-4.305,4.095-5.29.06-.321.091-.648.122-.974.1-1.045.198-2.078,1.226-2.84c0,0,2.071-.467,3.071,2.208.372.997,1.318,1.107,2.303,1.221c1.056.123,2.158.251,2.651,1.479.954,2.375,3.936,5.838,3.936,5.838l-1.279,2.809c-9.47,20.541-14.918,43.562-18.757,78.916l-.658,6.019-1.1705-2.48c-1.4625-3.138-2.0475-5.619-2.9616-13.025-.4388-3.284-.9506-6.823-1.17-7.844-.4753-2.372-2.1207-6.057-2.5594-5.802c0,0-.0046.005-.0139.015-.1655.164-1.8287,1.679-5.9825.661-4.3875-1.075-3.6928-6.122-3.4369-7.936s-2.2669-1.423-2.2669-1.423c.2559-3.174-.8044-4.269-5.3016-5.4L74.5,344.392l.5484-1.533c1.2432-3.539,3.5832-6.275,9.2871-10.799c1.4991-1.204,2.9616-2.59,3.2541-3.028.4387-.766.4022-.912-.5485-1.642-.9506-.803-.9872-.876-.585-2.262.585-1.934,1.426-2.919,4.9726-5.874c1.7993-1.507,2.5055-2.099,2.881-2.855.2426-.488.3472-1.045.5194-1.961.9506-5.473,3.4735-9.778,9.3599-15.834ZM88.5037,351.652c.7678,1.459,1.2065,5.655.585,5.436-.2925-.073-.6947-.693-.9141-1.35-.2194-.693-.841-1.605-1.3894-2.079l-.9872-.839.8409-1.241c.8776-1.386,1.1335-1.386,1.8648.073Zm26.7273-53.559c.622-2.627.622-2.736,0-3.211-.402-.255-.804-.474-.987-.474-.146,0-1.06.949-2.047,2.116-4.022,4.853-7.021,9.668-14.6988,23.606-5.1189,9.34-8.9214,14.885-13.4187,19.519l-1.5722,1.678l1.5722.766c.8775.438,3.0348,2.116,4.7898,3.722c4.3876,4.049,5.4113,4.56,9.5064,4.597.3703,0,.6996.006.9927.011h.0046c1.023.019,1.605.029,1.951-.251.456-.369.504-1.243.615-3.267.026-.469.055-1,.093-1.601.439-7.042,2.194-13.791,8.227-31.742c2.376-7.041,4.607-13.973,4.972-15.469Z" transform="translate(-111.627213,-299.386438)" clip-rule="evenodd" fill-rule="evenodd"/></g><g id="ebwytp4YIdu15_to" style="offset-path:path('M43.766635,151.472384C35.73205,169.208045,40.761281,206.685082,49.424145,226.826543C42.553042,209.177528,35.373012,175.575836,41.323646,153.3636');offset-rotate:0deg"><g id="ebwytp4YIdu15_tr" transform="rotate(12.755526)"><path d="M70.8007,192.081l-2.1207.073c-1.5356.036-2.925.401-5.4113,1.496-4.4973,2.006-5.9964,2.116-7.8245.583-.9872-.839-1.2797-.912-2.0476-.583-1.1334.547-1.1334,1.423,0,2.59.4754.547.9507,1.277,1.0238,1.642.1463.912-1.7184,1.496-11.2248,3.502-8.9214,1.898-14.479,3.393-18.0256,4.78-4.5704,1.824-5.7039,2.59-6.8008,4.852-.6581,1.314-2.0109,2.992-4.1682,5.035-8.4826,8.1-9.79887,9.851-10.20106,13.974-.21938,2.116.84095,8.136,1.35283,7.589.14625-.146.73126-1.46,1.24315-2.883c1.02376-2.627,2.44972-4.816,6.98358-10.763c2.34-3.064,2.5594-3.247,2.6691-2.335.0731.657-.6947,2.7-2.2669,5.984-2.9982,6.275-3.2176,7.88-1.2432,10.07L13.872,239l1.9012-3.977c4.2414-8.829,8.8117-13.572,18.3913-19.008.495-.265.9621-.519,1.3684-.739h.0011c.8235-.447,1.3969-.757,1.4458-.757.0366,0,0,.766-.1097,1.715l-.1828,1.678l1.4625-.183c2.4132-.328,4.022-1.35,6.3986-4.013l2.2669-2.554.4753.949c1.0969,2.116,2.4132,1.97,5.3748-.475c2.0475-1.714,3.0347-1.86,4.5338-.583.6216.511,1.17.912,1.2797.912s.4022-.584.6216-1.277c.3656-1.131,3.9488-4.78,4.3144-4.415.0732.073-.1462.657-.4387,1.277-.585,1.058-.8044,3.32-.3657,3.32.1463,0,1.2432-.51,2.5229-1.131c1.3894-.656,3.1444-2.006,4.6069-3.466c1.2797-1.277,2.4498-2.335,2.596-2.335c0,0,2.0841-4.487,2.0841-5.29s.1886-.725,0-2.736-.1886-3.011-1.6886-2.511-1.9311-1.32-1.9311-1.32Zm-1.2797,6.567l1.4625-1.35l1.4625-1.386h-1.9013c-1.0603,0-1.9378.036-1.9378.073c0,.073.2194.693.4753,1.386l.4388,1.277Zm-7.203,2.335c.4388-.73.8044-1.423.8044-1.569c0-.255-1.7916-.255-2.4863.037-.4022.146-.3656.292.0366.802.2925.329.6216.912.6947,1.314.1097.62.2559.547.9506-.584Zm-9.3601,3.32c.0731.256.3656.146.8044-.328.6947-.766.4387-1.022-.4753-.438-.256.182-.4388.511-.3291.766Zm-8.9214,3.138c.6216-.329,1.17-.693,1.17-.766c0-.11-.7312-.183-1.6088-.183-1.2431,0-1.6819.146-1.8281.62-.0354.177-.1052.431-.1802.704-.0798.29-.1655.602-.222.865l-.2559.912.8409-.766c.4753-.438,1.426-1.058,2.0841-1.386ZM23.8171,217.474c1.1335-.511,6.0329-4.524,9.5064-7.735.2194-.219.2194-.292,0-.292l-.0961.017h-.0017l-.1132.019c-.295.049-.7733.127-1.2515.183-4.8629.548-7.9342,1.715-9.7623,3.649-1.0238,1.058-2.1207,3.283-2.1207,4.305c0,.766,2.011.693,3.8391-.146Z" transform="translate(-39.237345,-215.540497)" clip-rule="evenodd" fill-rule="evenodd"/></g></g><g id="ebwytp4YIdu16_tr" transform="translate(121.593,176.729675) rotate(55.998609)"><path d="M110.473,170.759c-11.3715,2.517-22.4135,5.692-30.5671,8.72l-3.51,1.313-2.3401-.547c-5.521-1.277-8.7385-.182-8.7385,3.028c0,.839.2193,1.168,1.0969,1.533c2.3034.948,4.0219,3.867,4.0219,6.932v1.277c0,0,.4311,1.819,1.9311,1.319c1.4165-.472,1.4954.394,1.6586,2.185.0096.106.0195.214.03.326.1284,1.369.082,1.77.0393,2.14-.02.174-.0393.34-.0393.597c0,.802-2.0841,5.29-2.0841,5.29.3291,0-.7312,2.153-3.1444,6.385-.9141,1.605-1.6819,3.32-1.6819,3.867c0,1.313.4022,3.247.6947,3.247.1097,0,1.0603-1.094,2.0475-2.444c2.596-3.43,8.1536-8.939,12.4315-12.369c7.6417-6.056,16.5631-11.346,30.8589-18.315l9.324-4.56c0,0,0-3.685,2.998-7.151c0,0,1.58-3.963,0-5.463-1.194-1.133-7.232.557-11.571,1.772-1.404.393-2.629.736-3.456.918Zm-8.41,14.411c10.53-5.18,19.196-10.033,19.196-10.762c0-.183-.695-.219-1.28,0-2.23.802-26.691,7.369-29.9085,8.026-5.6673,1.204-11.1152,2.007-13.6015,2.007-1.7916,0-2.011.073-2.011.729c0,1.204,1.7916,9.596,2.5594,12.186l.7679,2.408l2.6325-2.152c4.3144-3.539,8.5558-5.984,21.6452-12.442Z" transform="translate(-121.592999,-176.729675)" clip-rule="evenodd" fill-rule="evenodd"/></g><g id="ebwytp4YIdu17_tr" transform="translate(137.026962,121.715672) rotate(0)"><path d="M126.595,72.471l-.658-.8756c-.585-.7297-.804-.8027-1.499-.4378-.914.5108-.695,1.1675.804,2.4809.512.4013,1.499,1.8242,2.194,3.1012c2.413,4.3051,3.766,9.0846,7.057,24.5543c1.353,6.384,2.888,11.711,4.387,15.068l.841,1.933-1.17.694c-.658.401-1.426.729-1.718.693-.329,0-1.426-1.824-2.816-4.634-2.267-4.67-5.85-10.398-8.592-13.645l-1.499-1.7876l1.17-1.204c2.047-2.1161,1.572-3.539-2.852-8.3914-1.426-1.5688-2.559-2.9187-2.486-3.0282.073-.073.585.0365,1.133.2554.549.1824,1.719.3648,2.596.3648c1.463,0,1.646-.1094,1.865-.9486.585-2.262-.073-6.0929-1.645-9.7778-1.792-4.1227-1.902-5.1443-.805-6.8955l.768-1.277-1.097-.4378c-.585-.2554-1.28-.6932-1.499-.9851-.768-.9121-3.181-1.9336-4.534-1.9336h-1.28v1.7147c0,2.5904.878,5.7646,2.56,9.3035.804,1.7513,1.718,3.8674,2.011,4.7065l.548,1.4959-1.206-.2189c-3.583-.6567-5.375-.6932-6.289-.073-.512.3284-1.134,1.0216-1.353,1.4959-.548,1.204.585,3.0282,4.607,7.4793c1.718,1.8972,3.144,3.5754,3.144,3.7214c0,.1824-.329.2919-.731.2919-.987,0-3.291,1.131-3.291,1.6417c0,.8027,2.816,4.7425,5.741,8.0635c5.155,5.874,6.216,7.588,9.433,15.323.437,1.048.713,2.151.967,3.167.476,1.902.874,3.495,2.108,3.838.899.25,1.17-.408,1.507-1.225.372-.903.824-2,2.292-2.277.697-.132,1.099-.138,1.364-.142.179-.003.295-.005.396-.044.186-.072.322-.27.707-.828.341-.494.876-1.269,1.811-2.489c3.426-4.469.914-6.166.914-6.166-.025-.025-.322-1.662-.752-4.032-.201-1.105-.43-2.369-.674-3.703-.768-4.232-2.267-12.0758-3.327-17.512-1.097-5.3997-1.865-9.9602-1.792-10.0697.073-.1459.695-.4013,1.353-.5473c2.23-.4743,3.547-1.3134,3.547-2.262c0-1.4594-.695-2.2255-2.377-2.6634-1.37-.3356-2.162-.5107-1.761-.8756c0,0-2.224-.8756-5.369.8756-3.145,1.7513-4.753-.8756-4.753-.8756Zm4.79,4.5971c.402.8026.841.6567,1.426-.4379.402-.7297.219-.8026-1.17-.4378-.512.146-.585.2919-.256.8757Z" transform="translate(-137.026948,-121.715672)" clip-rule="evenodd" fill-rule="evenodd"/></g><g id="ebwytp4YIdu18_to" transform="translate(141.196018,38.794261)"><g id="ebwytp4YIdu18_tr" transform="rotate(-1.476103)"><path d="M142.94,5.20127c-3.254,3.68493-6.07,8.79273-7.788,14.26543-2.194,6.932-3.328,14.7397-4.607,31.8144-.402,5.3267-.987,11.3831-1.28,13.4627-.366,2.3715-.439,3.9403-.219,4.1957.219.2554-.147.9486-1.097,2.0431l-1.426,1.6418c0,0,1.608,2.6269,4.753.8756c3.144-1.7512,5.369-.8756,5.369-.8756.294-.2671.375-.2783.599-.3093.082-.0114.183-.0254.321-.0555c1.755-.4014,2.706-1.1311,3.766-2.9188.512-.8756.914-1.6783.914-1.7877c0-.1095-.987-.2189-2.194-.2189-2.523,0-2.559-.3284-.329-2.0067c1.536-1.1675,3.254-3.6484,3.254-4.7065c0-.3283-.146-.5472-.292-.4378-.183.1095-1.097.073-2.121-.0729l-1.792-.2554l2.889-1.7877c3.217-2.0067,4.058-3.2472,3.437-5.0349-.329-.8756-.549-1.0216-1.865-1.0216h-1.462l.219-4.67c.731-14.9221,5.375-28.6402,12.907-37.87075c1.06-1.31344,1.17-1.60532.731-2.18907-.475-.62023-.548-.62023-2.084.03649-2.34,1.05804-6.728,5.58213-10.018,10.39803-1.573,2.2985-2.925,3.9768-3.035,3.7214-.402-1.2404.914-4.4146,3.144-7.6982c2.633-3.90381,3.364-5.36319,3.364-6.85905c0-1.24046-1.243-3.39304-1.974-3.39304-.293,0-1.207.76617-2.084,1.71476ZM132.702,70.9461c.878-.3283,1.06-.5108.695-.7297-.914-.6202-2.121-.3648-2.121.4014v.0864.0254c-.001.2821-.002.4512.081.524.125.1088.438.002,1.219-.2645l.126-.043Zm4.936-15.5788c-.439.8027-1.718,2.1161-2.048,2.1161-.146,0-.292-.3284-.292-.7297c0-.5108.402-.9486,1.207-1.277c1.462-.6567,1.462-.6567,1.133-.1094Zm-1.389-6.7496c.438-.4378,1.974-12.879,1.974-16.0531c0-3.5025,0-3.539-.877-3.539-.805,0-.915.1824-1.317,3.1741-.731,5.0713-.548,17.2206.22,16.418Z" transform="translate(-141.196018,-38.794261)" clip-rule="evenodd" fill-rule="evenodd"/></g></g></g><clipPath id="ebwytp4YIdu19"><rect width="400" height="467" rx="0" ry="0" fill="#fff"/></clipPath></g></svg>
